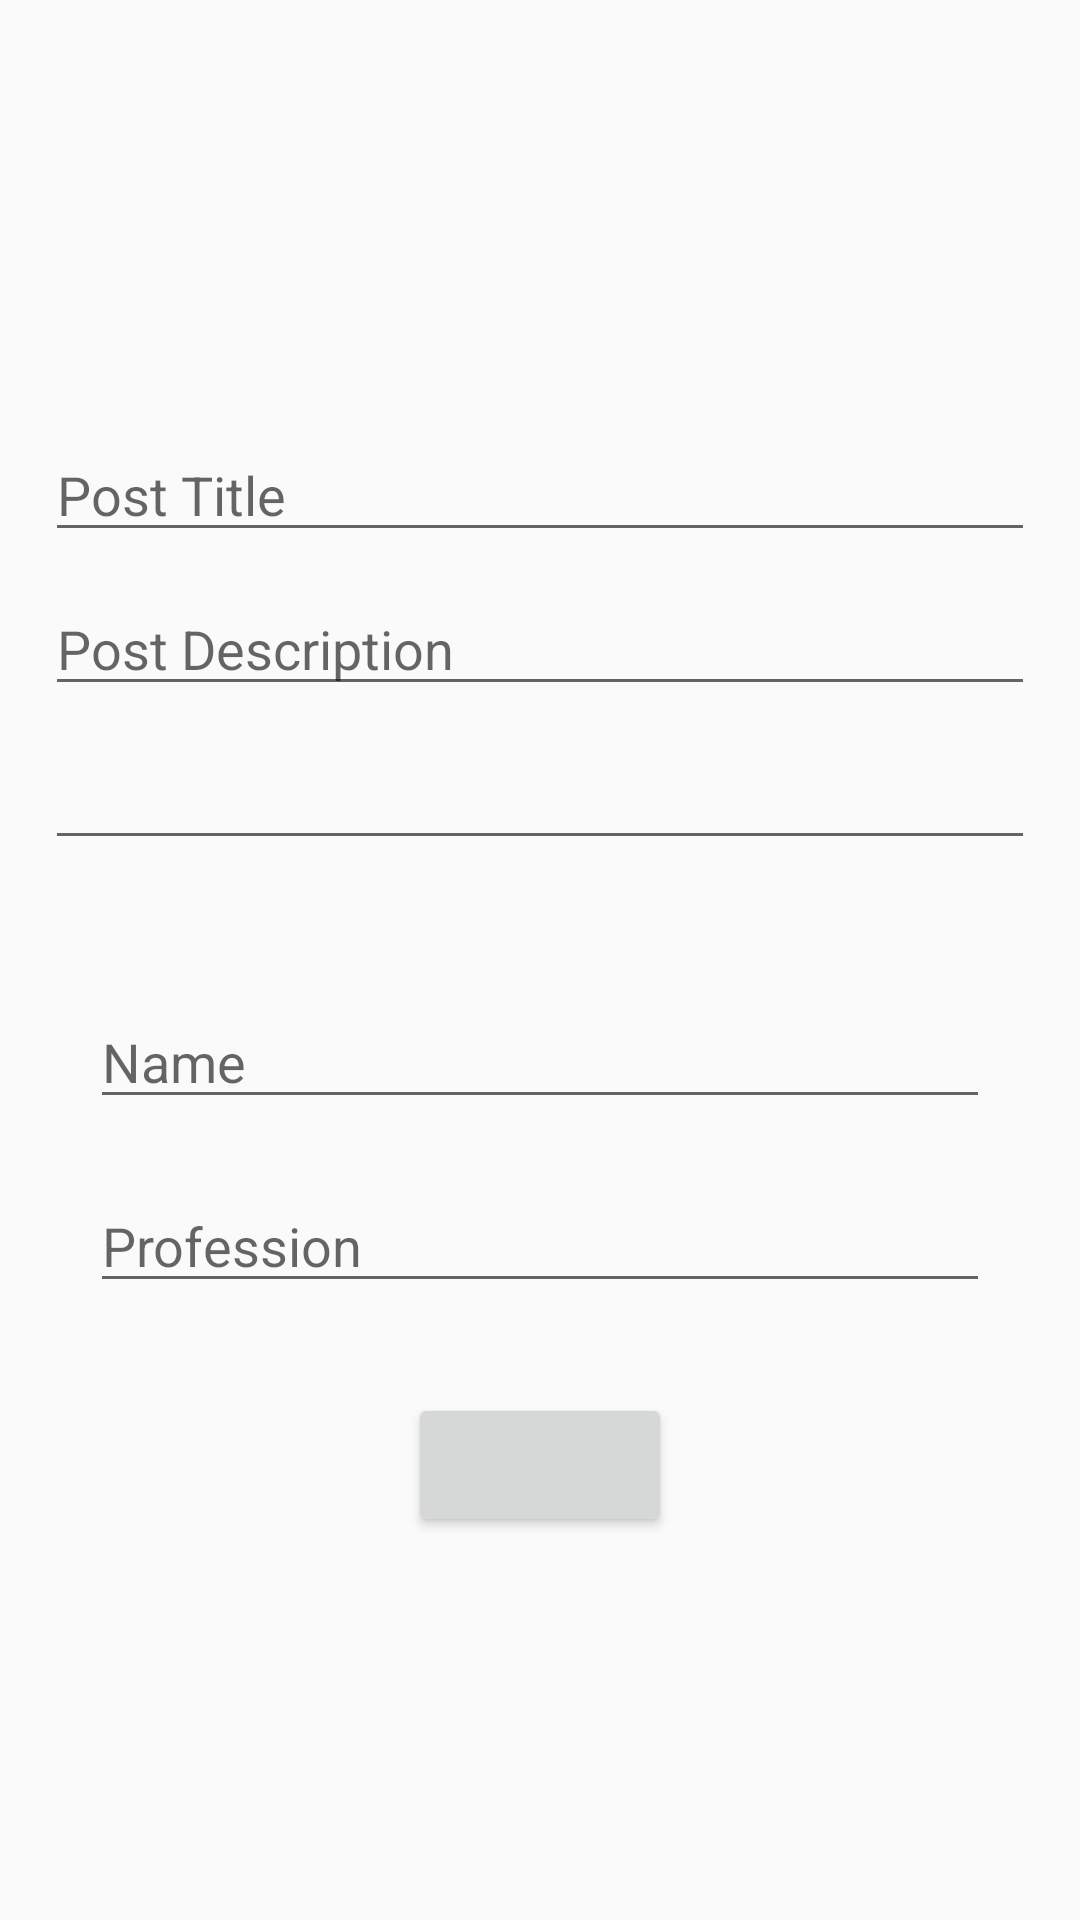

Produce the Android XML layout that renders to this screen, including the resource entries it uses.
<!-- AndroidManifest.xml: application theme Theme.MVVMApplication -->
<!-- res/layout/fragment_dialog.xml -->
<?xml version="1.0" encoding="utf-8"?>
<layout xmlns:android="http://schemas.android.com/apk/res/android"
    xmlns:app="http://schemas.android.com/apk/res-auto">

    <data>

        <variable
            name="resource"
            type="dev.machine.code.mvvm_application.data.local.entity.Blog" />
    </data>

    <FrameLayout
        android:layout_width="match_parent"
        android:layout_height="match_parent">

        <LinearLayout
            android:layout_width="match_parent"
            android:layout_height="wrap_content"
            android:layout_gravity="center"
            android:orientation="vertical">

            <LinearLayout
                android:layout_width="match_parent"
                android:layout_height="wrap_content"
                android:layout_margin="10dp"
                android:orientation="vertical">

                <EditText
                    android:id="@+id/et_title"
                    android:layout_width="match_parent"
                    android:layout_height="wrap_content"
                    android:layout_margin="5dp"
                    android:hint="Post Title" />


                <EditText
                    android:id="@+id/et_description"
                    android:layout_width="match_parent"
                    android:layout_height="wrap_content"
                    android:layout_margin="5dp"
                    android:hint="Post Description" />


                <EditText
                    android:id="@+id/et_category"
                    android:layout_width="match_parent"
                    android:layout_height="wrap_content"
                    android:layout_margin="5dp" />

            </LinearLayout>

            <LinearLayout
                android:layout_width="match_parent"
                android:layout_height="match_parent"
                android:layout_margin="20dp"
                android:orientation="vertical">

                <EditText
                    android:id="@+id/et_name"
                    android:layout_width="match_parent"
                    android:layout_height="wrap_content"
                    android:layout_margin="10dp"
                    android:hint="Name" />

                <EditText
                    android:id="@+id/et_profession"
                    android:layout_width="match_parent"
                    android:layout_height="wrap_content"
                    android:layout_margin="10dp"
                    android:hint="Profession" />
            </LinearLayout>

            <Button
                android:id="@+id/btn_save_post"
                android:layout_width="wrap_content"
                android:layout_height="wrap_content"
                android:layout_gravity="center" />
        </LinearLayout>


    </FrameLayout>
</layout>
<!-- resources referenced by this layout -->
<resources>
  <style name="Theme.MVVMApplication" parent="Theme.AppCompat.Light.DarkActionBar">
          
          <item name="colorPrimary">@color/purple_500</item>
          <item name="colorPrimaryVariant">@color/purple_700</item>
          <item name="colorOnPrimary">@color/white</item>
          
          <item name="colorSecondary">@color/teal_200</item>
          <item name="colorSecondaryVariant">@color/teal_700</item>
          <item name="colorOnSecondary">@color/white</item>
          
          <item name="android:statusBarColor" tools:targetApi="l">?attr/colorPrimaryVariant</item>
          
      </style>
  <color name="purple_500">#FF6200EE</color>
  <color name="purple_700">#FF3700B3</color>
  <color name="white">#FFFFFFFF</color>
  <color name="teal_200">#FF03DAC5</color>
  <color name="teal_700">#FF018786</color>
</resources>
